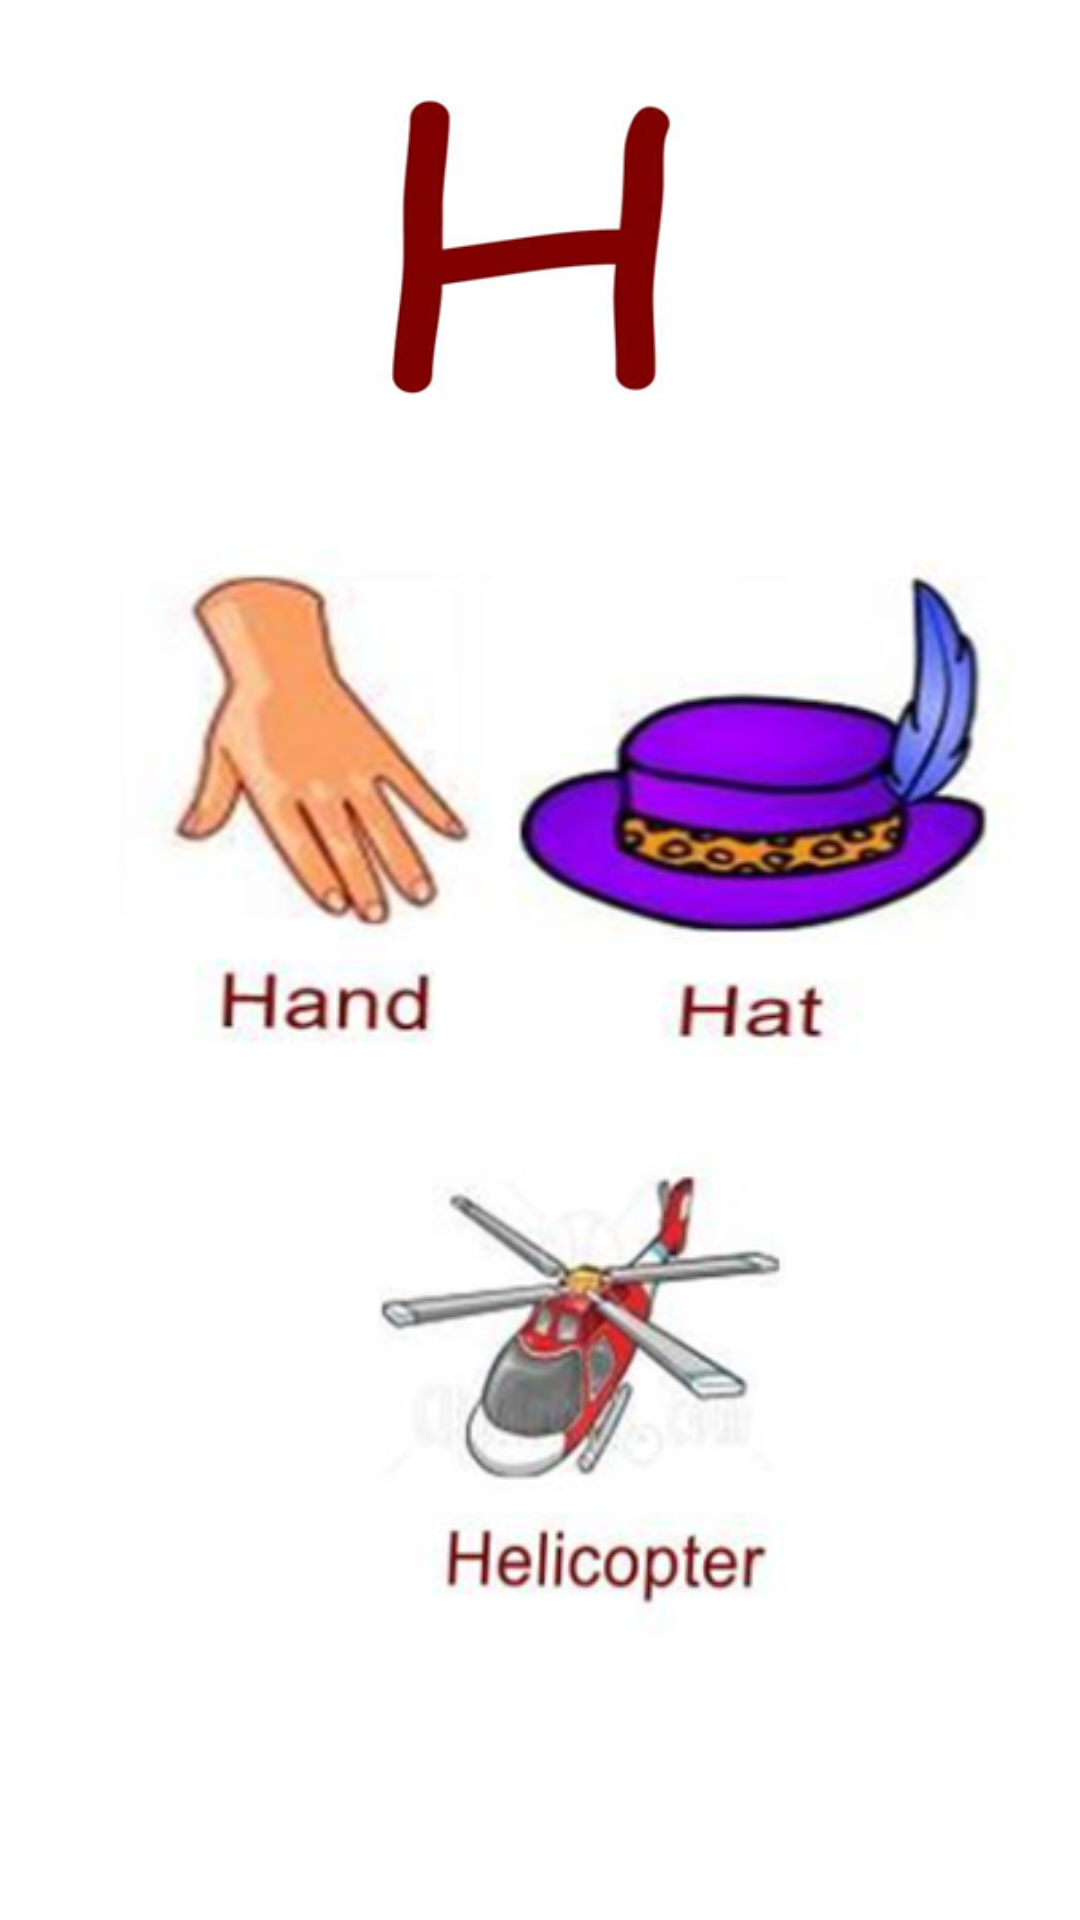

This screen was rendered from an Android layout file. Write that file and the resources it references.
<!-- AndroidManifest.xml: application theme Theme.English_QaidaAndQuiz_AppMCAssignment -->
<!-- res/layout/activity_h.xml -->
<?xml version="1.0" encoding="utf-8"?>
<androidx.constraintlayout.widget.ConstraintLayout xmlns:android="http://schemas.android.com/apk/res/android"
    xmlns:app="http://schemas.android.com/apk/res-auto"
    xmlns:tools="http://schemas.android.com/tools"
    android:layout_width="match_parent"
    android:layout_height="match_parent"
    tools:context=".h">

    <androidx.constraintlayout.widget.ConstraintLayout
        android:layout_width="match_parent"
        android:layout_height="match_parent"
        tools:context=".a">

        <ImageView
            android:id="@+id/imageView"
            android:layout_width="120dp"
            android:layout_height="120dp"
            android:layout_marginTop="24dp"
            app:layout_constraintEnd_toEndOf="parent"
            app:layout_constraintStart_toStartOf="parent"
            app:layout_constraintTop_toTopOf="parent"
            app:srcCompat="@drawable/h" />

        <ImageView
            android:id="@+id/imageView2"
            android:layout_width="180dp"
            android:layout_height="180dp"
            android:layout_marginStart="16dp"
            android:layout_marginTop="36dp"
            app:layout_constraintStart_toStartOf="parent"
            app:layout_constraintTop_toBottomOf="@+id/imageView"
            app:srcCompat="@drawable/h1" />

        <ImageView
            android:id="@+id/imageView3"
            android:layout_width="180dp"
            android:layout_height="180dp"
            android:layout_marginTop="36dp"
            android:layout_marginEnd="16dp"
            app:layout_constraintEnd_toEndOf="parent"
            app:layout_constraintTop_toBottomOf="@+id/imageView"
            app:srcCompat="@drawable/h2" />

        <ImageView
            android:id="@+id/imageView4"
            android:layout_width="180dp"
            android:layout_height="180dp"
            android:layout_marginTop="224dp"
            app:layout_constraintEnd_toEndOf="parent"
            app:layout_constraintHorizontal_bias="0.584"
            app:layout_constraintStart_toStartOf="parent"
            app:layout_constraintTop_toBottomOf="@+id/imageView"
            app:srcCompat="@drawable/h3" />
    </androidx.constraintlayout.widget.ConstraintLayout>
</androidx.constraintlayout.widget.ConstraintLayout>
<!-- resources referenced by this layout -->
<resources>
  <!-- drawable h: png bitmap (drawable, 18876 bytes) -->
  <!-- drawable h1: png bitmap (drawable, 39261 bytes) -->
  <!-- drawable h2: png bitmap (drawable, 50860 bytes) -->
  <!-- drawable h3: png bitmap (drawable, 39078 bytes) -->
  <style name="Theme.English_QaidaAndQuiz_AppMCAssignment" parent="Theme.MaterialComponents.DayNight.DarkActionBar">
          
          <item name="colorPrimary">@color/purple_500</item>
          <item name="colorPrimaryVariant">@color/purple_700</item>
          <item name="colorOnPrimary">@color/white</item>
          
          <item name="colorSecondary">@color/teal_200</item>
          <item name="colorSecondaryVariant">@color/teal_700</item>
          <item name="colorOnSecondary">@color/black</item>
          
          <item name="android:statusBarColor" tools:targetApi="l">?attr/colorPrimaryVariant</item>
          
      </style>
  <color name="purple_500">#FF4500	</color>
  <color name="purple_700">#FF3700B3</color>
  <color name="white">#FFFFFFFF</color>
  <color name="teal_200">#FF03DAC5</color>
  <color name="teal_700">#FF018786</color>
  <color name="black">#FF000000</color>
</resources>
